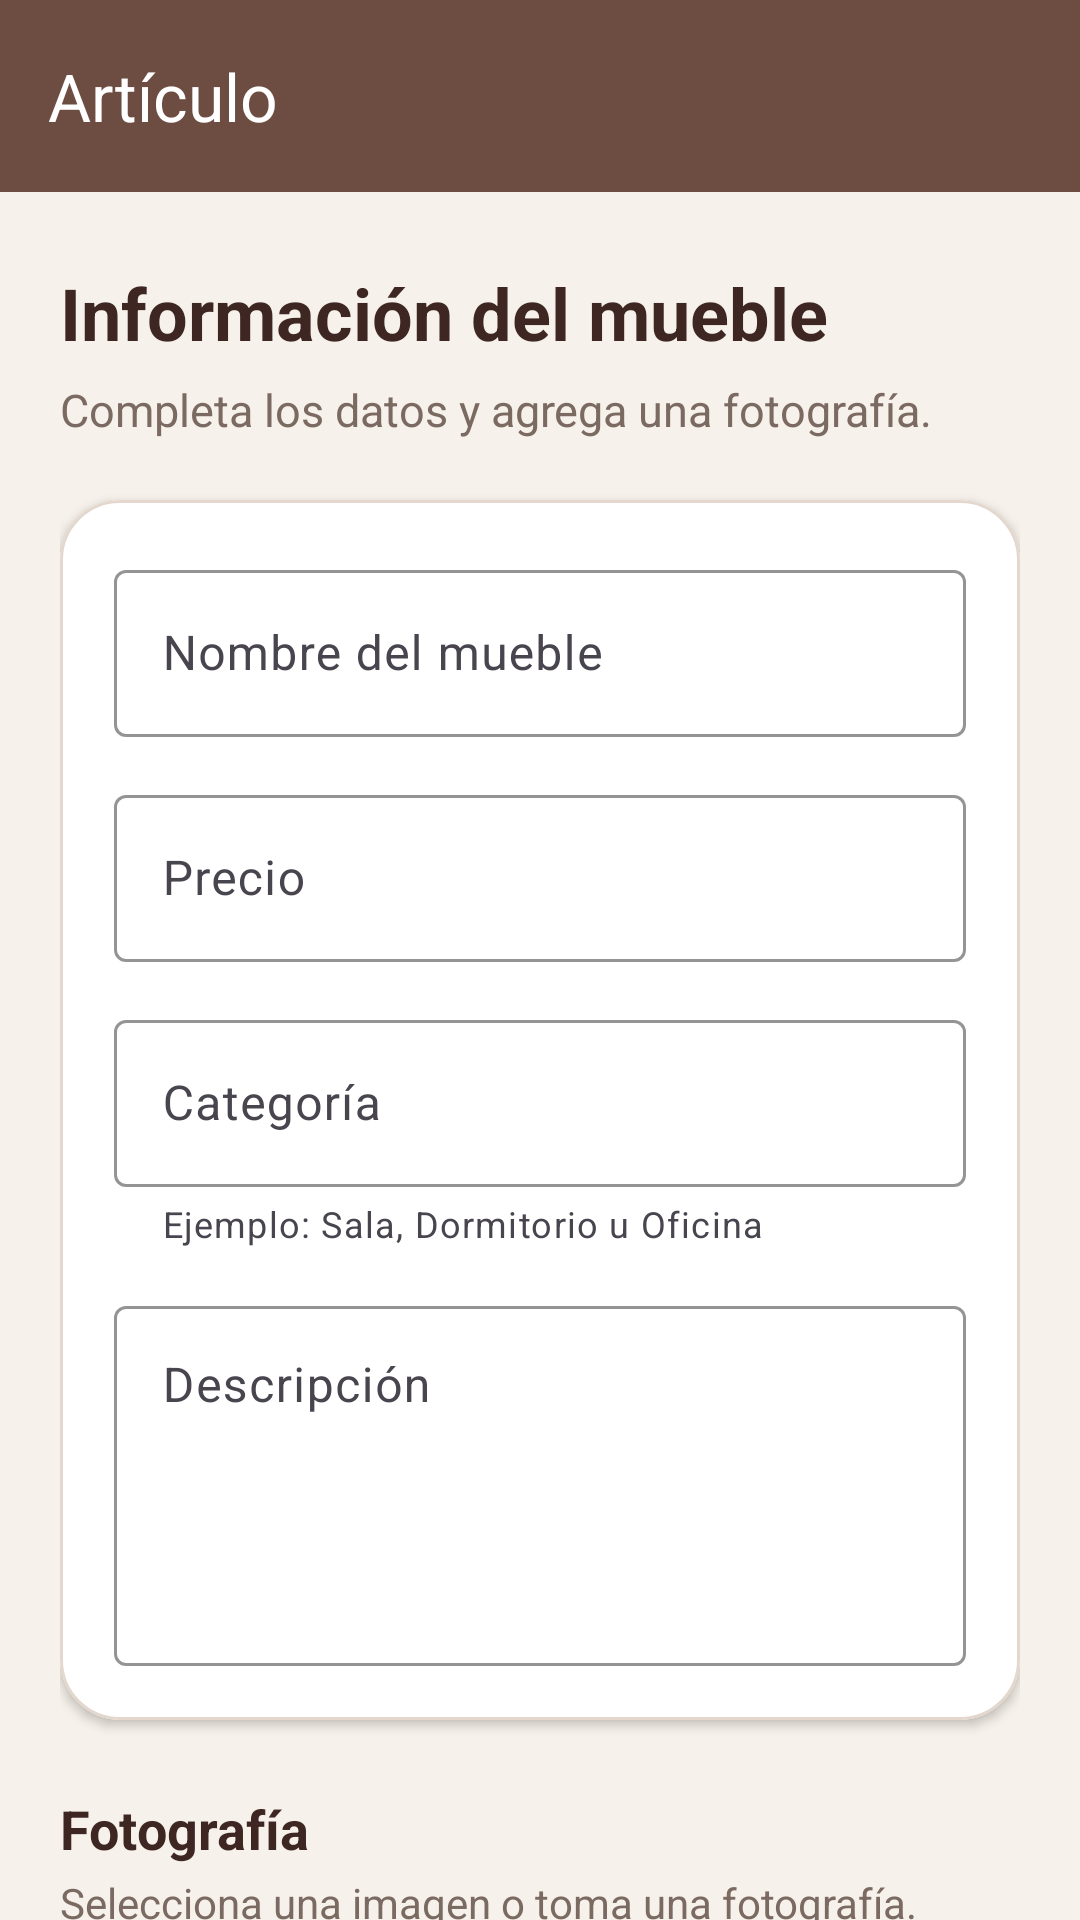

Write the Android layout XML for this screen, with the resource values it uses.
<!-- AndroidManifest.xml: application theme Theme.MuebleriaApp -->
<!-- res/layout/activity_agregar_articulo.xml -->
<?xml version="1.0" encoding="utf-8"?>
<androidx.constraintlayout.widget.ConstraintLayout
    xmlns:android="http://schemas.android.com/apk/res/android"
    xmlns:app="http://schemas.android.com/apk/res-auto"
    android:id="@+id/main"
    android:layout_width="match_parent"
    android:layout_height="match_parent"
    android:background="#F6F1EA">

    <com.google.android.material.appbar.MaterialToolbar
        android:id="@+id/toolbarAgregar"
        android:layout_width="0dp"
        android:layout_height="?attr/actionBarSize"
        android:background="#6D4C41"
        app:layout_constraintEnd_toEndOf="parent"
        app:layout_constraintStart_toStartOf="parent"
        app:layout_constraintTop_toTopOf="parent"
        app:title="Artículo"
        app:titleTextColor="#FFFFFF" />

    <androidx.core.widget.NestedScrollView
        android:layout_width="0dp"
        android:layout_height="0dp"
        android:clipToPadding="false"
        android:fillViewport="true"
        app:layout_constraintBottom_toBottomOf="parent"
        app:layout_constraintEnd_toEndOf="parent"
        app:layout_constraintStart_toStartOf="parent"
        app:layout_constraintTop_toBottomOf="@id/toolbarAgregar">

        <LinearLayout
            android:layout_width="match_parent"
            android:layout_height="wrap_content"
            android:orientation="vertical"
            android:paddingStart="20dp"
            android:paddingTop="24dp"
            android:paddingEnd="20dp"
            android:paddingBottom="32dp">

            <TextView
                android:layout_width="wrap_content"
                android:layout_height="wrap_content"
                android:text="Información del mueble"
                android:textColor="#3E2723"
                android:textSize="24sp"
                android:textStyle="bold" />

            <TextView
                android:layout_width="match_parent"
                android:layout_height="wrap_content"
                android:layout_marginTop="6dp"
                android:text="Completa los datos y agrega una fotografía."
                android:textColor="#7A6A62"
                android:textSize="15sp" />

            <com.google.android.material.card.MaterialCardView
                android:layout_width="match_parent"
                android:layout_height="wrap_content"
                android:layout_marginTop="20dp"
                app:cardBackgroundColor="#FFFFFF"
                app:cardCornerRadius="20dp"
                app:cardElevation="2dp"
                app:strokeColor="#E4D8CE"
                app:strokeWidth="1dp">

                <LinearLayout
                    android:layout_width="match_parent"
                    android:layout_height="wrap_content"
                    android:orientation="vertical"
                    android:padding="18dp">

                    <com.google.android.material.textfield.TextInputLayout
                        style="@style/Widget.Material3.TextInputLayout.OutlinedBox"
                        android:layout_width="match_parent"
                        android:layout_height="wrap_content"
                        android:hint="Nombre del mueble"
                        app:boxStrokeColor="#6D4C41">

                        <com.google.android.material.textfield.TextInputEditText
                            android:id="@+id/edtNombre"
                            android:layout_width="match_parent"
                            android:layout_height="wrap_content"
                            android:inputType="textCapSentences"
                            android:maxLength="80"
                            android:maxLines="1"
                            android:textColor="#3E2723"/>

                    </com.google.android.material.textfield.TextInputLayout>

                    <com.google.android.material.textfield.TextInputLayout
                        style="@style/Widget.Material3.TextInputLayout.OutlinedBox"
                        android:layout_width="match_parent"
                        android:layout_height="wrap_content"
                        android:layout_marginTop="14dp"
                        android:hint="Precio"
                        app:boxStrokeColor="#6D4C41"
                        android:textColor="#3E2723"
                        app:prefixText="Q  ">

                        <com.google.android.material.textfield.TextInputEditText
                            android:id="@+id/edtPrecio"
                            android:layout_width="match_parent"
                            android:layout_height="wrap_content"
                            android:inputType="numberDecimal"
                            android:maxLines="1" />

                    </com.google.android.material.textfield.TextInputLayout>

                    <com.google.android.material.textfield.TextInputLayout
                        style="@style/Widget.Material3.TextInputLayout.OutlinedBox"
                        android:layout_width="match_parent"
                        android:layout_height="wrap_content"
                        android:layout_marginTop="14dp"
                        android:hint="Categoría"
                        app:boxStrokeColor="#6D4C41"
                        app:helperText="Ejemplo: Sala, Dormitorio u Oficina">

                        <com.google.android.material.textfield.TextInputEditText
                            android:id="@+id/edtCategoria"
                            android:layout_width="match_parent"
                            android:layout_height="wrap_content"
                            android:inputType="textCapWords"
                            android:maxLength="50"
                            android:maxLines="1"
                            android:textColor="#3E2723"/>

                    </com.google.android.material.textfield.TextInputLayout>

                    <com.google.android.material.textfield.TextInputLayout
                        style="@style/Widget.Material3.TextInputLayout.OutlinedBox"
                        android:layout_width="match_parent"
                        android:layout_height="wrap_content"
                        android:layout_marginTop="14dp"
                        android:hint="Descripción"
                        app:boxStrokeColor="#6D4C41"
                        android:textColor="#3E2723">

                        <com.google.android.material.textfield.TextInputEditText
                            android:id="@+id/edtDescripcion"
                            android:layout_width="match_parent"
                            android:layout_height="wrap_content"
                            android:gravity="top|start"
                            android:inputType="textCapSentences|textMultiLine"
                            android:minHeight="120dp"
                            android:maxLength="500"
                            android:minLines="4" />

                    </com.google.android.material.textfield.TextInputLayout>

                </LinearLayout>

            </com.google.android.material.card.MaterialCardView>

            <TextView
                android:layout_width="wrap_content"
                android:layout_height="wrap_content"
                android:layout_marginTop="24dp"
                android:text="Fotografía"
                android:textColor="#3E2723"
                android:textSize="18sp"
                android:textStyle="bold" />

            <TextView
                android:layout_width="wrap_content"
                android:layout_height="wrap_content"
                android:layout_marginTop="3dp"
                android:text="Selecciona una imagen o toma una fotografía."
                android:textColor="#7A6A62"
                android:textSize="14sp" />

            <com.google.android.material.card.MaterialCardView
                android:layout_width="match_parent"
                android:layout_height="220dp"
                android:layout_marginTop="12dp"
                app:cardBackgroundColor="#E9D8C7"
                app:cardCornerRadius="20dp"
                app:cardElevation="0dp"
                app:strokeColor="#D3B99F"
                app:strokeWidth="1dp">

                <ImageView
                    android:id="@+id/imgArticulo"
                    android:layout_width="match_parent"
                    android:layout_height="match_parent"
                    android:contentDescription="Fotografía del artículo"
                    android:padding="58dp"
                    android:scaleType="centerInside"
                    android:src="@drawable/ic_sofa" />

            </com.google.android.material.card.MaterialCardView>

            <LinearLayout
                android:layout_width="match_parent"
                android:layout_height="wrap_content"
                android:layout_marginTop="12dp"
                android:orientation="horizontal">

                <com.google.android.material.button.MaterialButton
                    android:id="@+id/btnSeleccionarFoto"
                    style="@style/Widget.Material3.Button.OutlinedButton"
                    android:layout_width="0dp"
                    android:layout_height="wrap_content"
                    android:layout_marginEnd="6dp"
                    android:layout_weight="1"
                    android:minHeight="52dp"
                    android:text="Galería"
                    android:textAllCaps="false"
                    android:textColor="#6D4C41"
                    app:cornerRadius="14dp"
                    app:icon="@android:drawable/ic_menu_gallery"
                    app:iconTint="#6D4C41"
                    app:strokeColor="#6D4C41" />

                <com.google.android.material.button.MaterialButton
                    android:id="@+id/btnTomarFoto"
                    style="@style/Widget.Material3.Button.OutlinedButton"
                    android:layout_width="0dp"
                    android:layout_height="wrap_content"
                    android:layout_marginStart="6dp"
                    android:layout_weight="1"
                    android:minHeight="52dp"
                    android:text="Cámara"
                    android:textAllCaps="false"
                    android:textColor="#6D4C41"
                    app:cornerRadius="14dp"
                    app:icon="@android:drawable/ic_menu_camera"
                    app:iconTint="#6D4C41"
                    app:strokeColor="#6D4C41" />

            </LinearLayout>

            <com.google.android.material.button.MaterialButton
                android:id="@+id/btnGuardar"
                android:layout_width="match_parent"
                android:layout_height="wrap_content"
                android:layout_marginTop="24dp"
                android:minHeight="58dp"
                android:text="Guardar artículo"
                android:textAllCaps="false"
                android:textSize="16sp"
                android:textStyle="bold"
                app:backgroundTint="#6D4C41"
                app:cornerRadius="16dp"
                app:icon="@android:drawable/ic_menu_save"
                app:iconGravity="textStart"
                app:iconPadding="10dp"
                app:iconTint="#FFFFFF" />

        </LinearLayout>

    </androidx.core.widget.NestedScrollView>

</androidx.constraintlayout.widget.ConstraintLayout>
<!-- resources referenced by this layout -->
<resources>
  <!-- drawable ic_sofa (drawable) -->
  <?xml version="1.0" encoding="utf-8"?>
  <vector xmlns:android="http://schemas.android.com/apk/res/android"
      android:width="64dp"
      android:height="64dp"
      android:viewportWidth="64"
      android:viewportHeight="64">
  
      
      <path
          android:fillColor="#00000000"
          android:pathData="M14,30 L14,22 C14,17.6 17.6,14 22,14 L42,14 C46.4,14 50,17.6 50,22 L50,30"
          android:strokeColor="#6D4C41"
          android:strokeLineCap="round"
          android:strokeLineJoin="round"
          android:strokeWidth="4" />
  
      
      <path
          android:fillColor="#00000000"
          android:pathData="M14,31 L18,31 C20.2,31 22,32.8 22,35 L22,38 L42,38 L42,35 C42,32.8 43.8,31 46,31 L50,31"
          android:strokeColor="#6D4C41"
          android:strokeLineCap="round"
          android:strokeLineJoin="round"
          android:strokeWidth="4" />
  
      
      <path
          android:fillColor="#00000000"
          android:pathData="M14,28 C10.7,28 8,30.7 8,34 L8,43 C8,45.2 9.8,47 12,47 L52,47 C54.2,47 56,45.2 56,43 L56,34 C56,30.7 53.3,28 50,28"
          android:strokeColor="#6D4C41"
          android:strokeLineCap="round"
          android:strokeLineJoin="round"
          android:strokeWidth="4" />
  
      
      <path
          android:fillColor="#00000000"
          android:pathData="M16,47 L14,52 M48,47 L50,52"
          android:strokeColor="#6D4C41"
          android:strokeLineCap="round"
          android:strokeWidth="4" />
  
  </vector>
  <style name="Theme.MuebleriaApp" parent="Base.Theme.MuebleriaApp" />
  <style name="Base.Theme.MuebleriaApp" parent="Theme.Material3.DayNight.NoActionBar">
          
          
      </style>
</resources>
